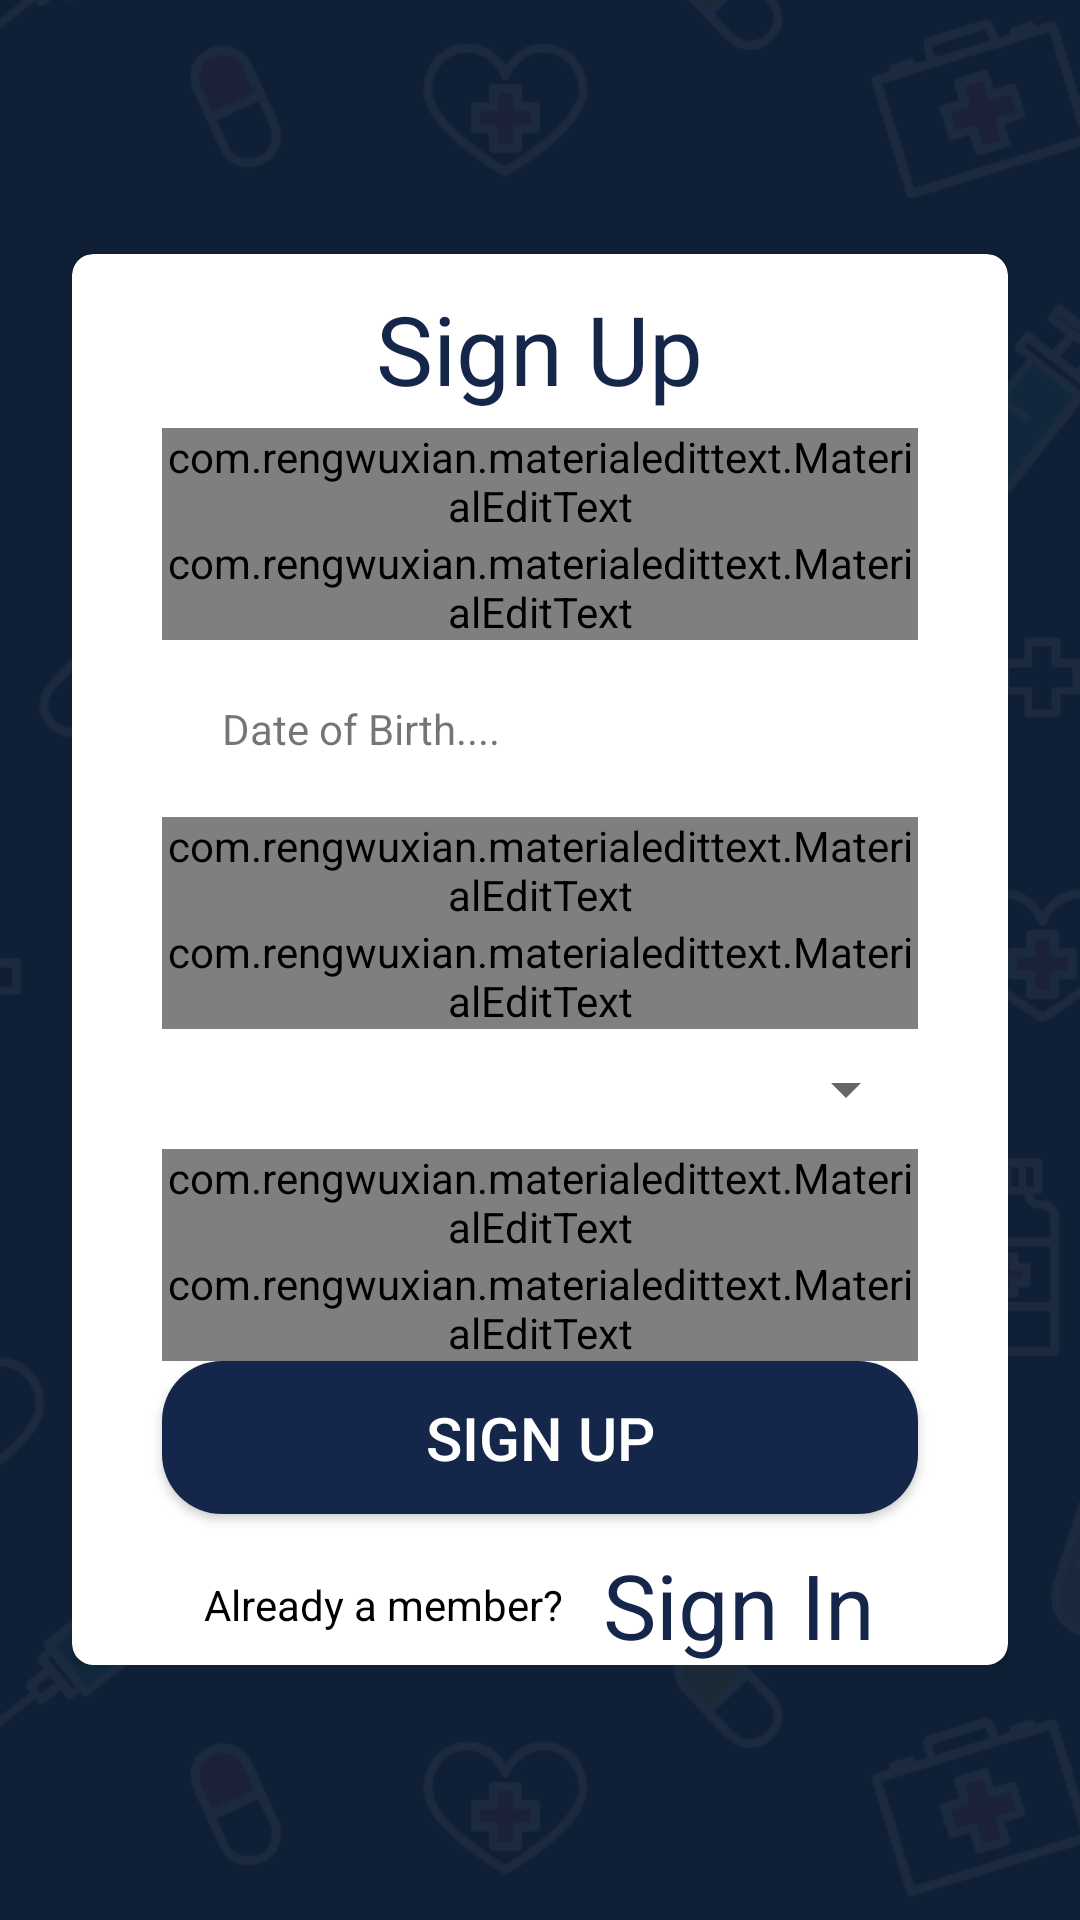

Reconstruct the res/layout file that produces this screen, plus the resources it refers to.
<!-- AndroidManifest.xml: application theme AppTheme -->
<!-- res/layout/activity_register.xml -->
<?xml version="1.0" encoding="utf-8"?>
<RelativeLayout xmlns:android="http://schemas.android.com/apk/res/android"
    xmlns:app="http://schemas.android.com/apk/res-auto"
    xmlns:tools="http://schemas.android.com/tools"
    android:layout_width="match_parent"
    android:layout_height="match_parent"
    tools:context="com.buttercell.vaxn.Register"
    android:background="@drawable/bg">

    <RelativeLayout
        android:id="@+id/card_container"
        android:layout_width="wrap_content"
        android:layout_height="wrap_content"
        android:layout_centerInParent="true"
        android:layout_marginLeft="24dp"
        android:layout_marginRight="24dp"
        android:layout_marginTop="40dp">

        <ScrollView
            android:id="@+id/scroll1"
            android:layout_width="match_parent"
            android:layout_height="wrap_content">

            <android.support.v7.widget.CardView
                android:layout_width="match_parent"
                android:layout_height="wrap_content"
                android:background="#ffffff"
                app:cardCornerRadius="7dp"
                app:cardElevation="2dp">

                <RelativeLayout
                    android:layout_width="match_parent"
                    android:layout_height="wrap_content">

                    <TextView
                        android:id="@+id/lbl_title"
                        android:layout_width="wrap_content"
                        android:layout_height="wrap_content"
                        android:layout_centerHorizontal="true"
                        android:layout_gravity="center|top"
                        android:layout_marginBottom="5dp"
                        android:layout_marginTop="10dp"
                        android:text="Sign Up"
                        android:textColor="@color/colorPrimary"
                        android:textSize="32sp"

                        />


                    <RelativeLayout
                        android:layout_width="match_parent"
                        android:layout_height="match_parent"
                        android:layout_alignParentBottom="true"
                        android:layout_alignParentStart="true"
                        android:layout_below="@id/lbl_title">


                        <com.rengwuxian.materialedittext.MaterialEditText
                            android:id="@+id/txt_userName"
                            android:layout_width="match_parent"
                            android:layout_height="wrap_content"
                            android:layout_centerHorizontal="true"
                            android:layout_marginLeft="30dp"
                            android:layout_marginRight="30dp"
                            android:hint="Enter Username......"
                            app:met_baseColor="@color/colorPrimary"
                            app:met_floatingLabel="highlight"
                            app:met_primaryColor="@color/colorPrimary"
                            app:met_singleLineEllipsis="true" />


                        <com.rengwuxian.materialedittext.MaterialEditText
                            android:id="@+id/txt_email"
                            android:layout_width="match_parent"
                            android:layout_height="wrap_content"
                            android:layout_below="@+id/txt_userName"
                            android:layout_centerHorizontal="true"
                            android:layout_marginLeft="30dp"
                            android:layout_marginRight="30dp"
                            android:hint="Enter Email......"
                            android:inputType="textEmailAddress"
                            app:met_baseColor="@color/colorPrimary"
                            app:met_floatingLabel="highlight"
                            app:met_primaryColor="@color/colorPrimary"
                            app:met_singleLineEllipsis="true" />


                        <TextView
                            android:id="@+id/txt_dob"
                            android:layout_width="match_parent"
                            android:layout_height="wrap_content"
                            android:layout_below="@+id/txt_email"
                            android:layout_centerHorizontal="true"
                            android:layout_marginLeft="30dp"
                            android:layout_marginRight="30dp"
                            android:padding="20dp"
                            android:text="Date of Birth...." />

                        <com.rengwuxian.materialedittext.MaterialEditText
                            android:id="@+id/txt_address"
                            android:layout_width="match_parent"
                            android:layout_height="wrap_content"
                            android:layout_below="@+id/txt_dob"
                            android:layout_centerHorizontal="true"
                            android:layout_marginLeft="30dp"
                            android:layout_marginRight="30dp"
                            android:hint="Enter Address...."
                            app:met_baseColor="@color/colorPrimary"
                            app:met_floatingLabel="highlight"
                            app:met_primaryColor="@color/colorPrimary"
                            app:met_singleLineEllipsis="true" />

                        <com.rengwuxian.materialedittext.MaterialEditText
                            android:id="@+id/txt_phoneNo"
                            android:layout_width="match_parent"
                            android:layout_height="wrap_content"
                            android:layout_below="@+id/txt_address"
                            android:layout_centerHorizontal="true"
                            android:layout_marginLeft="30dp"
                            android:layout_marginRight="30dp"
                            android:hint="Enter Phone No ......"
                            android:inputType="number"
                            app:met_baseColor="@color/colorPrimary"
                            app:met_floatingLabel="highlight"
                            app:met_primaryColor="@color/colorPrimary"
                            app:met_singleLineEllipsis="true" />

                        <Spinner
                            android:id="@+id/spinner"
                            android:layout_width="match_parent"
                            android:layout_height="wrap_content"
                            android:layout_below="@id/txt_phoneNo"
                            android:layout_marginLeft="30dp"
                            android:layout_marginRight="30dp"
                            android:padding="20dp" />

                        <com.rengwuxian.materialedittext.MaterialEditText
                            android:id="@+id/txt_pass"
                            android:layout_width="match_parent"
                            android:layout_height="wrap_content"
                            android:layout_alignStart="@+id/txt_confirm_pass"
                            android:layout_below="@+id/spinner"
                            android:layout_marginRight="30dp"
                            android:hint="Enter Password ......"
                            android:inputType="textPassword"
                            app:met_baseColor="@color/colorPrimary"
                            app:met_floatingLabel="highlight"
                            app:met_primaryColor="@color/colorPrimary"
                            app:met_singleLineEllipsis="true" />

                        <com.rengwuxian.materialedittext.MaterialEditText
                            android:id="@+id/txt_confirm_pass"
                            android:layout_width="match_parent"
                            android:layout_height="wrap_content"
                            android:layout_below="@+id/txt_pass"
                            android:layout_centerHorizontal="true"
                            android:layout_marginLeft="30dp"
                            android:layout_marginRight="30dp"
                            android:hint="Enter Confirm Password ......"
                            android:inputType="textPassword"

                            app:met_baseColor="@color/colorPrimary"
                            app:met_floatingLabel="highlight"
                            app:met_primaryColor="@color/colorPrimary"
                            app:met_singleLineEllipsis="true" />

                        <Button
                            android:id="@+id/btnRegister"
                            android:layout_width="match_parent"
                            android:layout_height="wrap_content"
                            android:layout_below="@id/txt_confirm_pass"
                            android:layout_marginBottom="10dp"
                            android:layout_marginLeft="30dp"
                            android:layout_marginRight="30dp"
                            android:background="@drawable/input"
                            android:padding="12dp"
                            android:text="SIGN UP"

                            android:textColor="#ffffff"
                            android:textSize="20dp" />

                        <LinearLayout
                            android:id="@+id/linearSignUp"
                            android:layout_width="match_parent"
                            android:layout_height="wrap_content"
                            android:layout_alignParentBottom="true"
                            android:layout_alignParentStart="true"
                            android:layout_below="@id/btnRegister"
                            android:gravity="center"
                            android:orientation="horizontal">

                            <TextView
                                android:id="@+id/textView1"
                                android:layout_width="wrap_content"
                                android:layout_height="wrap_content"
                                android:text="Already a member?    "
                                android:textColor="#000" />

                            <TextView
                                android:id="@+id/txt_signIn"
                                android:layout_width="wrap_content"
                                android:layout_height="wrap_content"
                                android:text="Sign In"
                                android:textColor="@color/colorPrimary"
                                android:textSize="30sp" />

                        </LinearLayout>

                    </RelativeLayout>


                </RelativeLayout>


            </android.support.v7.widget.CardView>

        </ScrollView>


    </RelativeLayout>

</RelativeLayout>
<!-- resources referenced by this layout -->
<resources>
  <color name="colorPrimary">#142649</color>
  <!-- drawable bg: png bitmap (drawable-mdpi, 60559 bytes) -->
  <!-- drawable input (drawable) -->
  <shape xmlns:android="http://schemas.android.com/apk/res/android" android:shape="rectangle" android:padding="10dp">
      <solid android:color="@color/colorPrimary"/> 
      <corners
          android:bottomRightRadius="20dp"
          android:bottomLeftRadius="20dp"
          android:topLeftRadius="20dp"
          android:topRightRadius="20dp"/>
  </shape>
  <style name="AppTheme" parent="Theme.AppCompat.Light.DarkActionBar">
          
          <item name="colorPrimary">@color/colorPrimary</item>
          <item name="colorPrimaryDark">@color/colorPrimaryDark</item>
          <item name="colorAccent">@color/colorAccent</item>
      </style>
  <color name="colorPrimaryDark">#0E1C33</color>
  <color name="colorAccent">#2BC4CA</color>
</resources>
